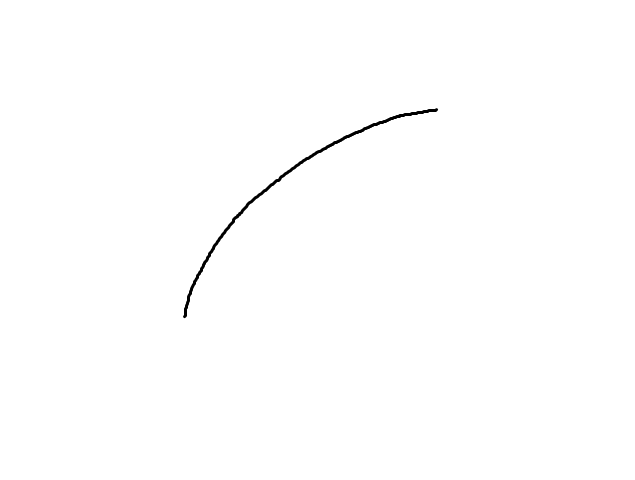

The data file committed next to this chart (first rows):
0, 0, 436, 108
0, 0, 428, 109
0, 0, 429, 109
0, 0, 430, 109
0, 0, 431, 109
0, 0, 432, 109
0, 0, 433, 109
0, 0, 434, 109
0, 0, 435, 109
0, 0, 436, 109
0, 0, 437, 109
0, 0, 423, 110
0, 0, 424, 110
0, 0, 425, 110
0, 0, 426, 110
0, 0, 427, 110
0, 0, 428, 110
0, 0, 429, 110
0, 0, 430, 110
0, 0, 431, 110
0, 0, 432, 110
0, 0, 433, 110
0, 0, 434, 110
0, 0, 435, 110
0, 0, 436, 110
0, 0, 437, 110
0, 0, 417, 111
0, 0, 418, 111
0, 0, 419, 111
0, 0, 420, 111
0, 0, 421, 111
0, 0, 422, 111
0, 0, 423, 111
0, 0, 424, 111
0, 0, 425, 111
0, 0, 426, 111
0, 0, 427, 111
0, 0, 428, 111
0, 0, 429, 111
0, 0, 430, 111
0, 0, 431, 111
0, 0, 432, 111
0, 0, 433, 111
0, 0, 434, 111
0, 0, 435, 111
0, 0, 436, 111
0, 0, 411, 112
0, 0, 412, 112
0, 0, 413, 112
0, 0, 414, 112
0, 0, 415, 112
0, 0, 416, 112
0, 0, 417, 112
0, 0, 418, 112
0, 0, 419, 112
0, 0, 420, 112
0, 0, 421, 112
0, 0, 422, 112
0, 0, 423, 112
0, 0, 424, 112
0, 0, 425, 112
... 1,053 more rows
